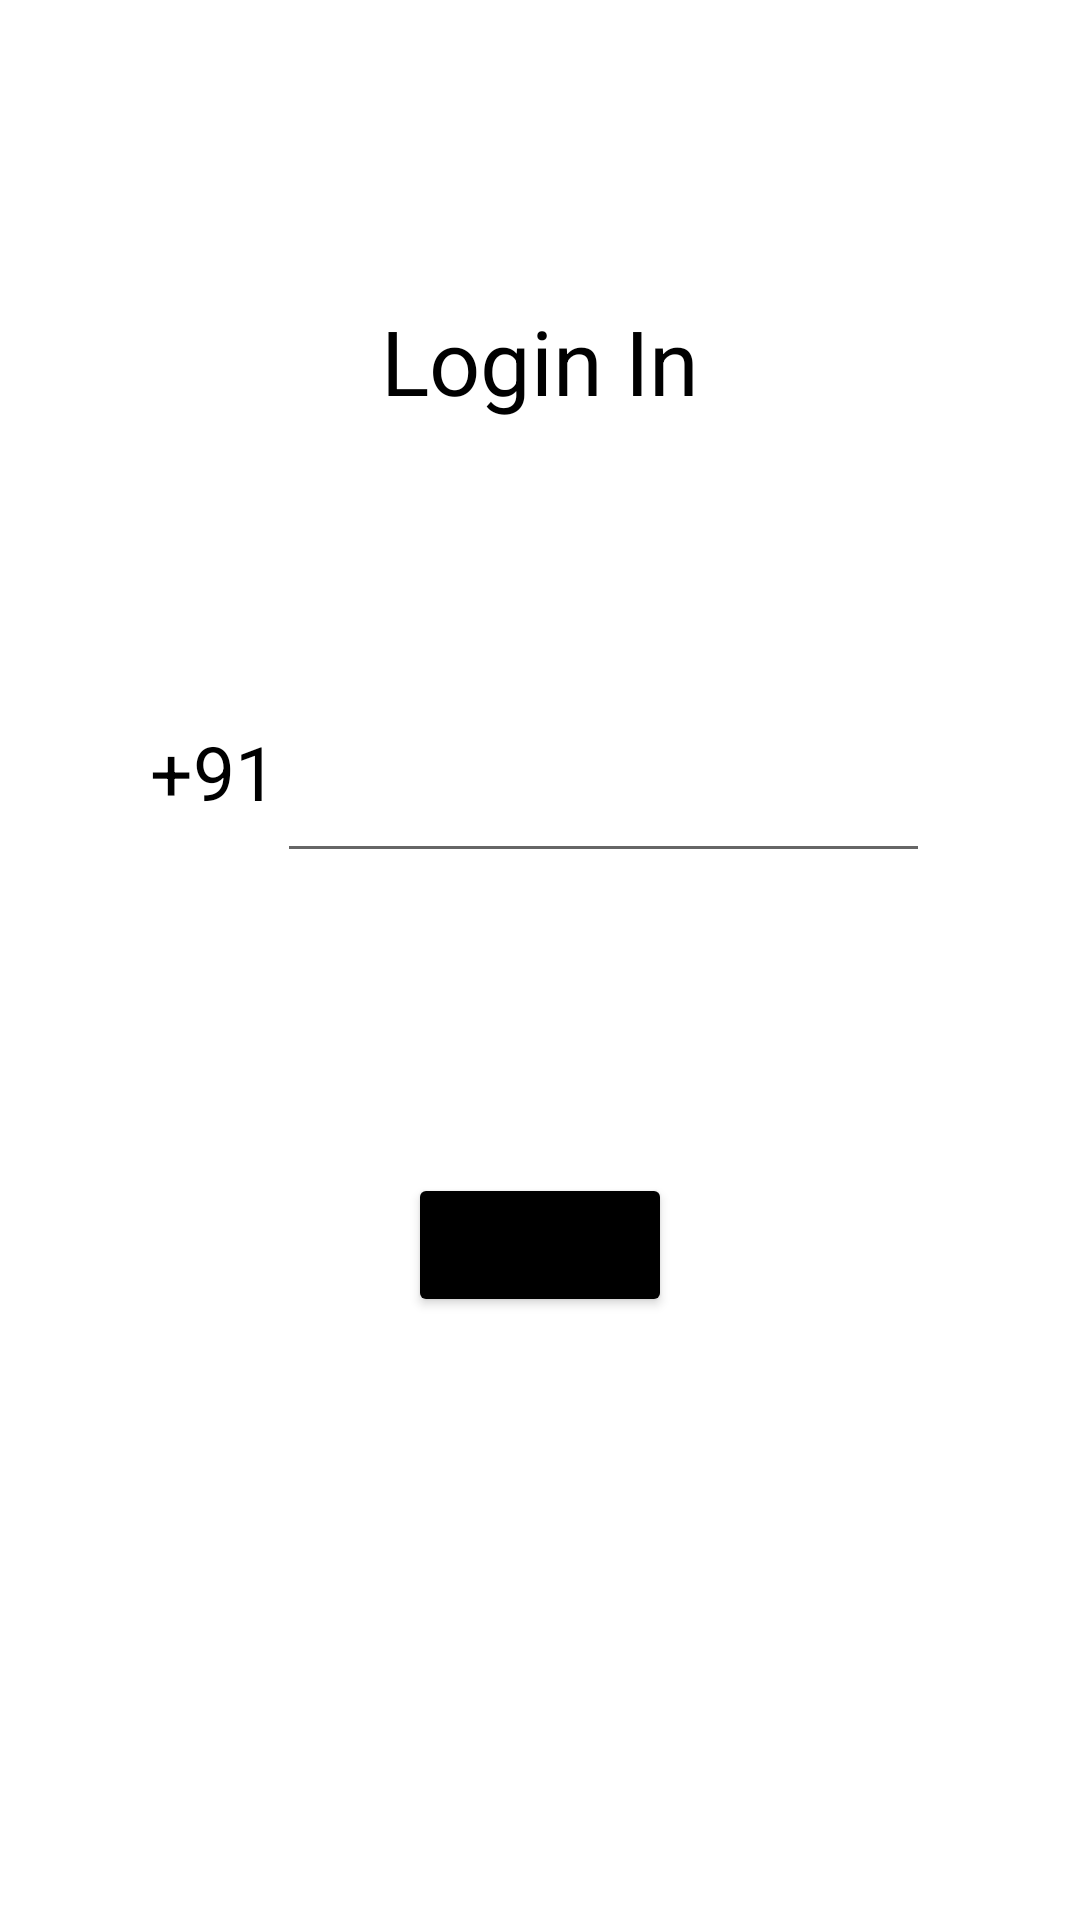

Layout XML and referenced resources for this Android screen:
<!-- AndroidManifest.xml: application theme Theme.Kavach -->
<!-- res/layout/activity_loginactivity.xml -->
<?xml version="1.0" encoding="utf-8"?>
<RelativeLayout xmlns:android="http://schemas.android.com/apk/res/android"
    xmlns:app="http://schemas.android.com/apk/res-auto"
    xmlns:tools="http://schemas.android.com/tools"
    android:layout_width="match_parent"
    android:layout_height="match_parent"
    android:gravity="center_horizontal"
    android:padding="50dp"
    tools:context=".loginactivity">

    <TextView
        android:id="@+id/textView2"
        android:layout_width="wrap_content"
        android:layout_height="wrap_content"
        android:textColor="@color/black"
        android:layout_marginTop="50dp"
        android:layout_marginBottom="100dp"
        android:layout_centerHorizontal="true"
        android:textSize="30sp"
        android:text="Login In" />

    <EditText
        android:id="@+id/editTextNumber"
        android:layout_width="match_parent"
        android:layout_height="wrap_content"
        android:layout_below="@id/textView2"
        android:maxLength="10"
        android:textSize="25sp"
        android:layout_centerHorizontal="true"
        android:layout_toRightOf="@id/textView"
        android:inputType="number"
        />

    <TextView
        android:id="@+id/textView"
        android:layout_width="wrap_content"
        android:layout_height="wrap_content"
        android:layout_below="@id/textView2"
        android:textColor="@color/black"
        android:textSize="25sp"
        android:text="+91"
        />

    <Button
        android:id="@+id/loginbutton"
        android:layout_width="wrap_content"
        android:layout_height="wrap_content"
        android:layout_below="@id/editTextNumber"
        android:layout_centerHorizontal="true"
        android:backgroundTint="@color/black"
        android:layout_marginTop="100dp"
        android:text="Log In" />


</RelativeLayout>
<!-- resources referenced by this layout -->
<resources>
  <style name="Theme.Kavach" parent="Theme.MaterialComponents.DayNight.DarkActionBar">
          
          <item name="colorPrimary">@color/purple_500</item>
          <item name="colorPrimaryVariant">@color/purple_700</item>
          <item name="colorOnPrimary">@color/white</item>
          
          <item name="colorSecondary">@color/teal_200</item>
          <item name="colorSecondaryVariant">@color/teal_700</item>
          <item name="colorOnSecondary">@color/black</item>
          
          <item name="android:statusBarColor" tools:targetApi="l">?attr/colorPrimaryVariant</item>
          
      </style>
  <!-- not gathered from this repository: default colours our renderer supplied (Android Studio template values) -->
  <color name="purple_500">#FF6200EE</color>
  <color name="purple_700">#FF3700B3</color>
  <color name="teal_200">#FF03DAC5</color>
  <color name="teal_700">#FF018786</color>
  <color name="black">#FF000000</color>
  <color name="white">#FFFFFFFF</color>
</resources>
